24-way image classification set "dataset" from GitHub (assiri/Vision-Transformer); label vocabulary: front or left, front or right, hump, left turn, narrows from left, narrows from right, no horron, no parking, no u-turn, overtaking is forbidden, parking, pedestrian crossing, right or left, right turn, rotor, slow, speed limit 100, speed limit 30, speed limit 40, speed limit 50, speed limit 60, speed limit 80, stop, u-turn.

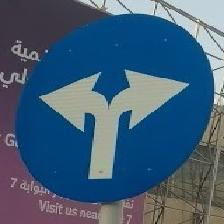
Label: right or left

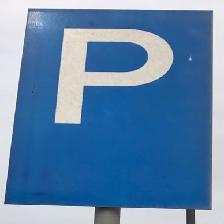
Label: parking

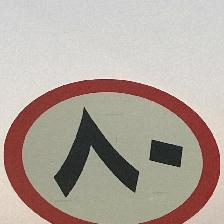
Label: speed limit 80

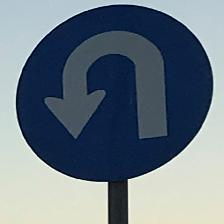
Label: u-turn

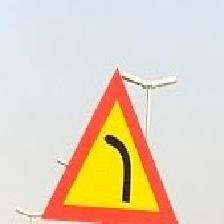
Label: left turn

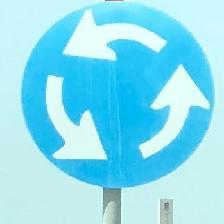
Label: rotor
